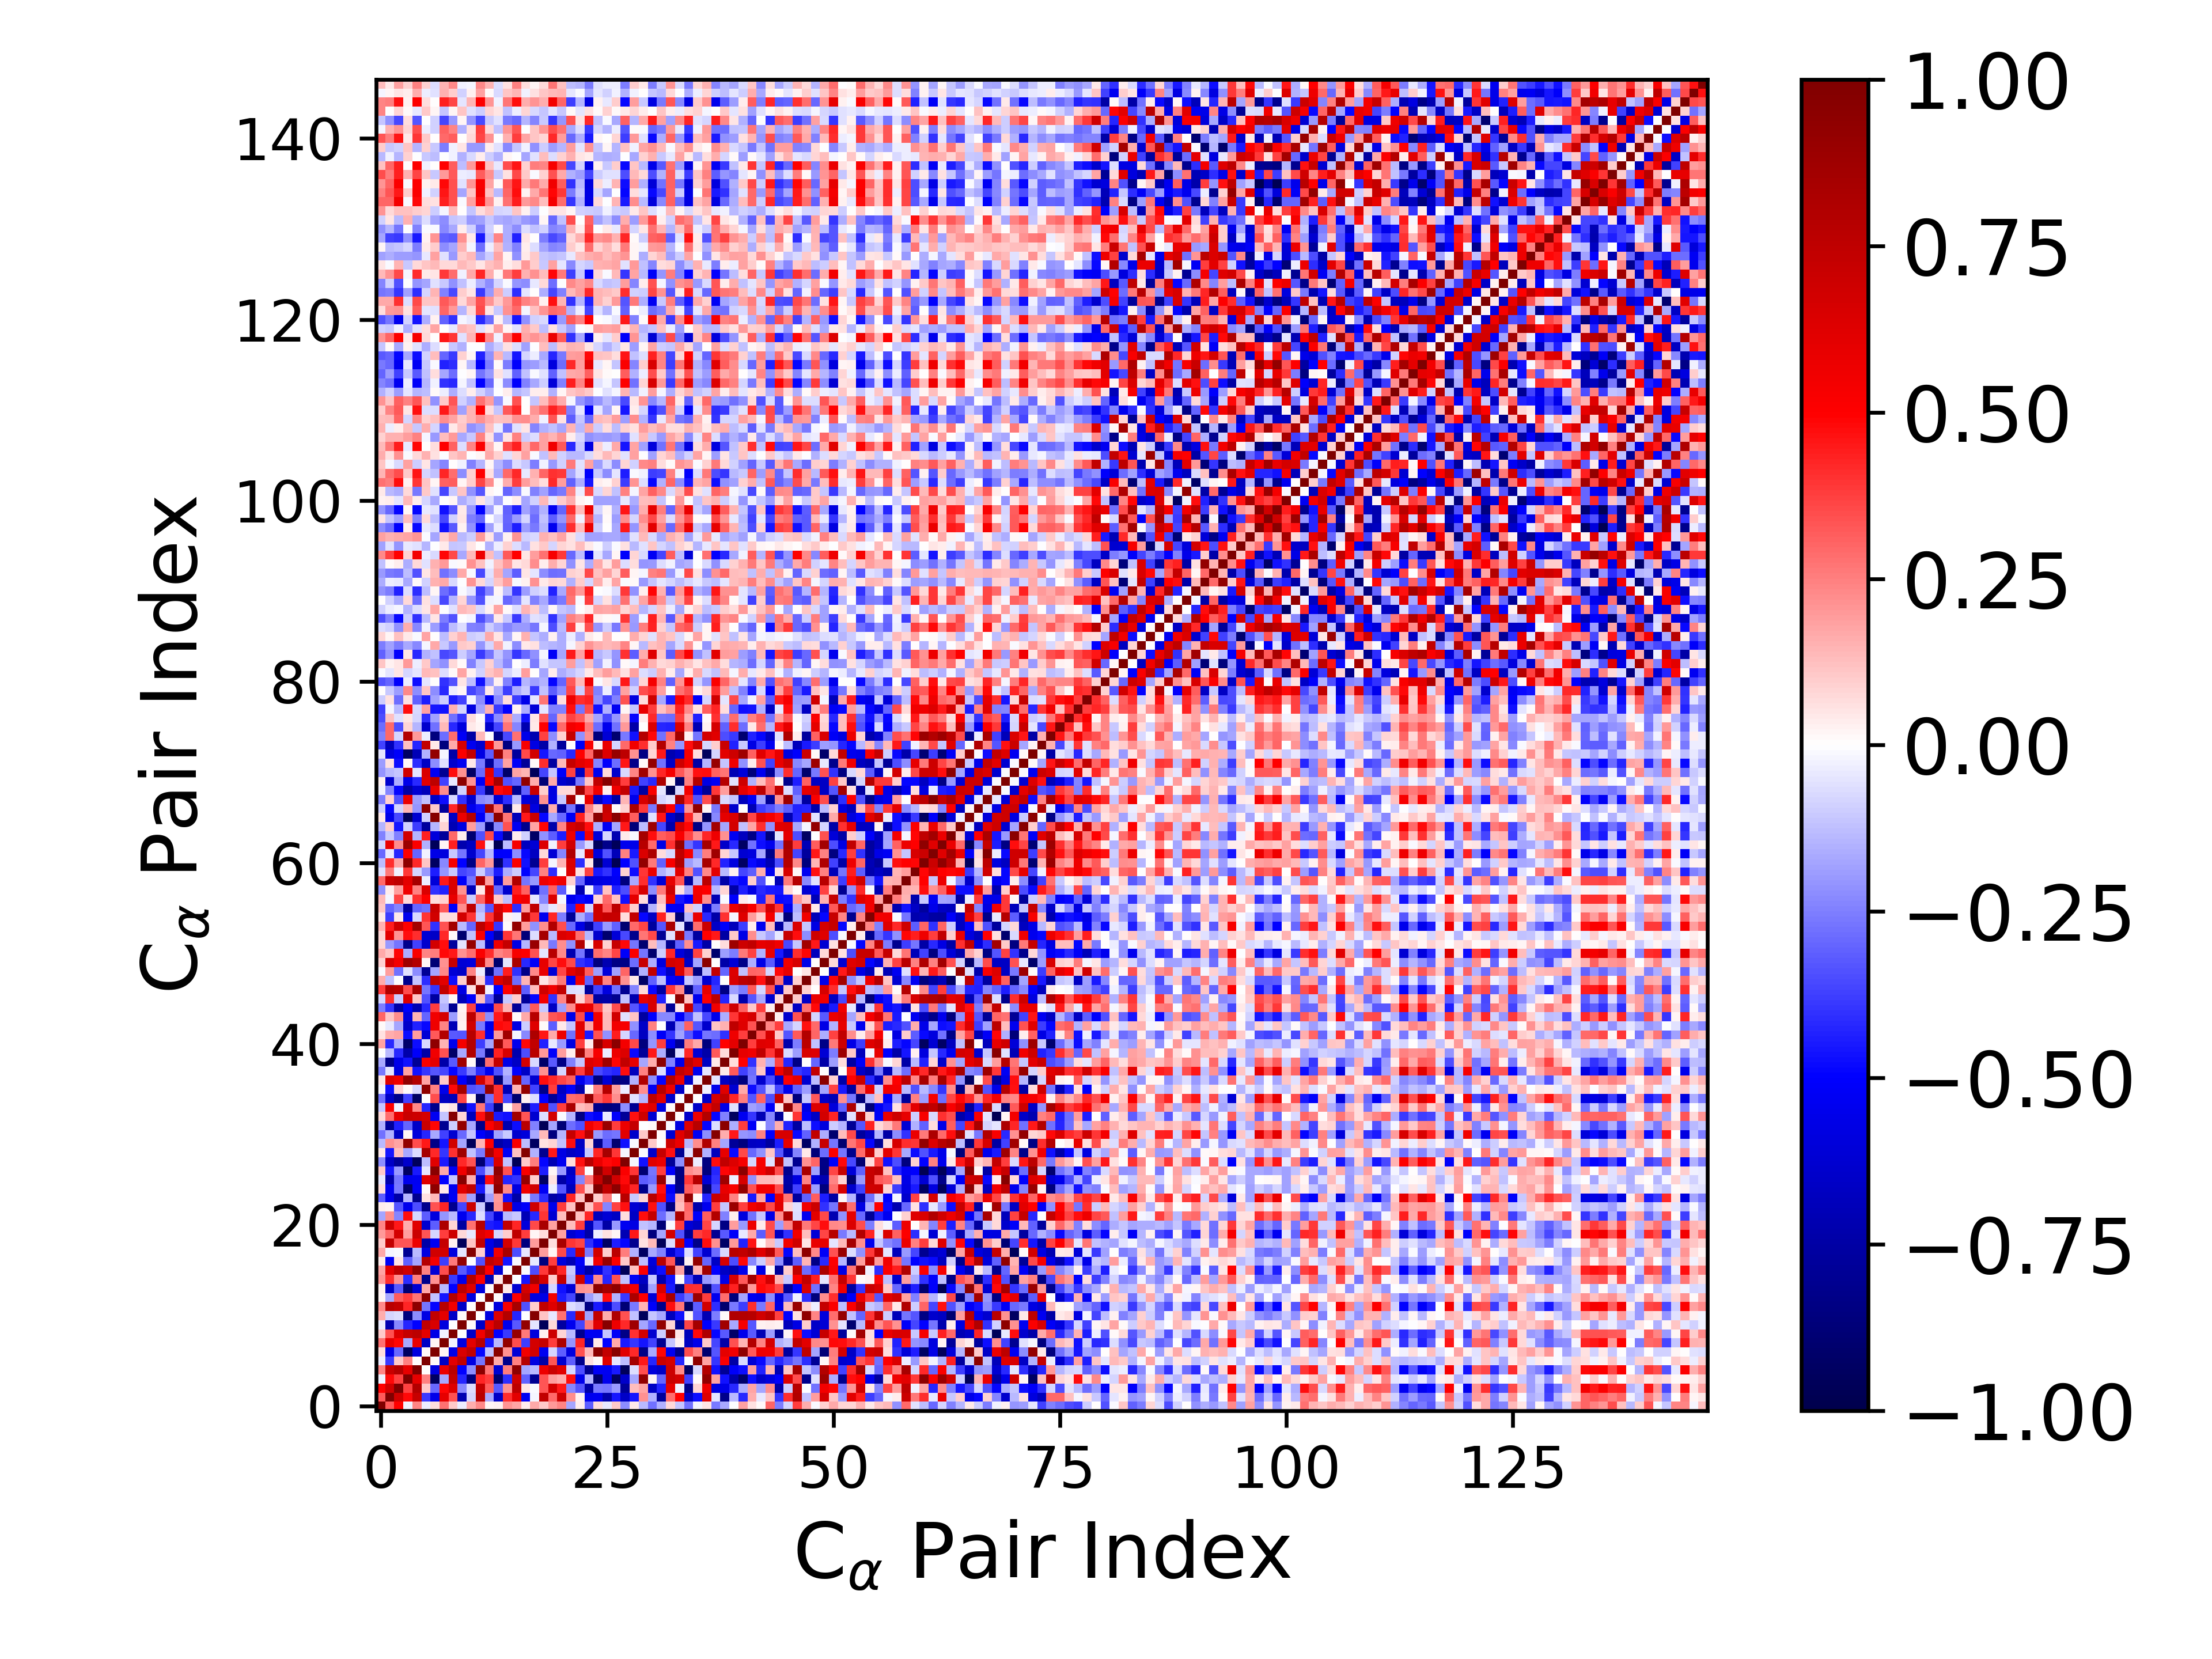

The table this chart was drawn from, first rows:
1.000000000000000000e+00, 3.274481437138370699e-01, 4.991116786542258432e-01, -3.107652146252645742e-02, 2.404309666858589489e-01, -3.792071804198101498e-02, 6.723237801165880823e-02, 2.765459634477108741e-01, 1.075685870386683396e-01, -3.808452313855033994e-02, 1.596879236537066815e-01, 2.324775351564496439e-01, 2.043944742473450399e-02, 2.880096658730067760e-02, 2.062808767470701854e-01, 1.722927943870944112e-01, 3.490419819434826404e-02, 1.698928412876818395e-01, 1.079315464708585359e-01, 2.011275796810188254e-01, 2.418307505349000519e-01, -1.745832191906654396e-01, 3.218349774420680570e-02, -3.158061695273783331e-01
3.274481437138370699e-01, 1.000000000000000000e+00, 6.771863570042135905e-01, 4.817469631848303457e-01, 7.151177188406152574e-01, -3.874033816131505215e-01, -5.577314477693438022e-01, 5.890844362552430935e-01, 3.415556748245424656e-01, -7.151941088255592271e-01, -7.867839423781353148e-02, 7.689844665706907501e-01, -1.701999525913982514e-01, -6.488562188287345656e-01, 4.097289949460076186e-01, 6.054347932888313188e-01, -5.259367690822213115e-01, -2.040893390643103850e-02, 7.386641697925675487e-01, 2.893117050241630350e-01, 6.899095652289273239e-01, 2.257069402218006837e-01, 3.108707823157901007e-02, -5.418044555670805673e-01
4.991116786542258432e-01, 6.771863570042135905e-01, 1.000000000000000000e+00, 3.686940902769283435e-01, 7.936908051277613563e-01, 1.021091150325338787e-01, -2.892525926627074750e-01, 4.909517471282864864e-01, 6.311296954643013102e-01, -2.267573893761373749e-01, -6.584074317290997125e-02, 7.321323044038674510e-01, 3.167074256427007684e-01, -3.205270299371006937e-01, 2.182543958585246857e-01, 7.573485996012816468e-01, 4.792925539695355036e-02, -9.686450561771515685e-03, 3.322521039305947332e-01, 6.688548282738651096e-01, 4.524965140581977963e-01, -2.387111223483456557e-01, -3.315090096396492991e-01, -7.416089263893013150e-01
-3.107652146252645742e-02, 4.817469631848303457e-01, 3.686940902769283435e-01, 1.000000000000000000e+00, 5.883688750597336758e-01, 2.476590567810015298e-01, -9.401149769749864715e-01, -1.691536361521393250e-01, 7.257861984846716297e-01, -4.252560736071743785e-01, -8.580769216871592109e-01, 4.288162299194955840e-01, 3.766383942217880754e-01, -8.828668797731075157e-01, -4.116328582131935643e-01, 6.849430785113220788e-01, -3.101755928098707815e-01, -8.018388755127996426e-01, 3.325268733008751587e-01, 1.952730836215915700e-01, 1.588427476150072737e-01, 4.703842241863345208e-01, -5.534468916121493276e-01, -1.437205969555197804e-01
2.404309666858589489e-01, 7.151177188406152574e-01, 7.936908051277613563e-01, 5.883688750597336758e-01, 1.000000000000000000e+00, 1.669351101508417682e-03, -5.890052457519970863e-01, 5.772898362713831943e-01, 7.624318584346968519e-01, -4.970560101282455179e-01, -2.257667695565746535e-01, 9.382902302611119127e-01, 2.727643328151860280e-01, -6.210554482086082517e-01, 2.523038481154115109e-01, 9.391900292075415768e-01, -1.748838677112224127e-01, -1.345800421676755232e-01, 5.673617593527069403e-01, 6.971051660564423491e-01, 6.130164674109057632e-01, -8.454702528138308137e-02, -3.506819271024734785e-01, -8.079655931830026505e-01
-3.792071804198101498e-02, -3.874033816131505215e-01, 1.021091150325338787e-01, 2.476590567810015298e-01, 1.669351101508417682e-03, 1.000000000000000000e+00, 1.051011254033328360e-02, -6.577244984569463604e-01, 6.042130364150907207e-01, 7.350377700668914160e-01, -5.717412922578576362e-01, -2.715121817751821598e-01, 9.386246536136846341e-01, 1.711564194819025497e-01, -8.173582274753549148e-01, 2.475194430682274016e-01, 7.877940079242927718e-01, -5.856805515395765438e-01, -7.383558884258253352e-01, 3.354944915422488072e-01, -6.323156465604613530e-01, -3.173227650278773182e-01, -8.175058582707258603e-01, 5.483823537314234942e-02
6.723237801165880823e-02, -5.577314477693438022e-01, -2.892525926627074750e-01, -9.401149769749864715e-01, -5.890052457519970863e-01, 1.051011254033328360e-02, 1.000000000000000000e+00, 1.862552126355586715e-02, -5.702500543315702775e-01, 6.417573664959291824e-01, 7.385503602807584889e-01, -4.921299563002560773e-01, -1.220965231395373524e-01, 9.583259777796497847e-01, 2.158504081957617893e-01, -6.158655126917554901e-01, 5.435789221043429986e-01, 6.775346849363027557e-01, -5.352688322999241688e-01, -8.469189942915188174e-02, -3.171519477353411109e-01, -5.862276449940809764e-01, 3.371623469200188405e-01, 1.333074165002935407e-01
2.765459634477108741e-01, 5.890844362552430935e-01, 4.909517471282864864e-01, -1.691536361521393250e-01, 5.772898362713831943e-01, -6.577244984569463604e-01, 1.862552126355586715e-02, 1.000000000000000000e+00, -2.793959725752643078e-02, -5.915291650299580040e-01, 6.089769611433106800e-01, 7.761830581163668974e-01, -4.533694906821671422e-01, -1.374980434777158533e-01, 9.181480684435029405e-01, 3.514076835148841060e-01, -3.803938146644715301e-01, 6.690108138206837252e-01, 7.188943942222547623e-01, 3.772670940717164911e-01, 8.162227534214767655e-01, -2.085860708388396767e-01, 4.242577935136709888e-01, -7.152864422151075097e-01
1.075685870386683396e-01, 3.415556748245424656e-01, 6.311296954643013102e-01, 7.257861984846716297e-01, 7.624318584346968519e-01, 6.042130364150907207e-01, -5.702500543315702775e-01, -2.793959725752643078e-02, 1.000000000000000000e+00, -2.301051538525165138e-03, -6.549086483792735391e-01, 5.541806104580651038e-01, 7.899782118482255866e-01, -4.980864222432443977e-01, -3.839857303170531866e-01, 9.012199420005831962e-01, 2.655594347324714000e-01, -5.884726580943725471e-01, 2.481551536173930497e-02, 6.914394279036194524e-01, 7.944867876386307870e-02, -1.382400216792246672e-01, -8.104617945404400947e-01, -5.305521317946897408e-01
-3.808452313855033994e-02, -7.151941088255592271e-01, -2.267573893761373749e-01, -4.252560736071743785e-01, -4.970560101282455179e-01, 7.350377700668914160e-01, 6.417573664959291824e-01, -5.915291650299580040e-01, -2.301051538525165138e-03, 1.000000000000000000e+00, 1.011950838638722185e-02, -6.508805175050371705e-01, 5.888657477322520872e-01, 7.635579901778261069e-01, -5.493125393655462485e-01, -3.264942553508436429e-01, 9.181196599434470196e-01, -5.300436927894722206e-02, -9.538470560409687549e-01, 7.264098177093435138e-02, -7.650718348417544501e-01, -5.400731522813950747e-01, -3.653323791289267986e-01, 2.672976062431754452e-01
1.596879236537066815e-01, -7.867839423781353148e-02, -6.584074317290997125e-02, -8.580769216871592109e-01, -2.257667695565746535e-01, -5.717412922578576362e-01, 7.385503602807584889e-01, 6.089769611433106800e-01, -6.549086483792735391e-01, 1.011950838638722185e-02, 1.000000000000000000e+00, 6.143896452424367320e-03, -5.922142005335464532e-01, 6.245104384329058789e-01, 7.929760763839485138e-01, -4.286262699583138769e-01, -5.903299701071644187e-04, 9.716546452651013688e-01, 1.140147398240433513e-01, -4.132229097820420971e-02, 2.768018438274016391e-01, -4.173915796869480666e-01, 7.018250230836703407e-01, -1.811623394606811654e-01
2.324775351564496439e-01, 7.689844665706907501e-01, 7.321323044038674510e-01, 4.288162299194955840e-01, 9.382902302611119127e-01, -2.715121817751821598e-01, -4.921299563002560773e-01, 7.761830581163668974e-01, 5.541806104580651038e-01, -6.508805175050371705e-01, 6.143896452424367320e-03, 1.000000000000000000e+00, 4.138724239146802930e-03, -5.890592848852075347e-01, 5.163081139136790343e-01, 8.377603704869811541e-01, -3.435542618644357726e-01, 1.007074486748474745e-01, 7.378389920397186996e-01, 6.225072753204499154e-01, 7.788539996150195543e-01, -6.411495034176283025e-02, -9.699139310712652506e-02, -8.385947613462499950e-01
2.043944742473450399e-02, -1.701999525913982514e-01, 3.167074256427007684e-01, 3.766383942217880754e-01, 2.727643328151860280e-01, 9.386246536136846341e-01, -1.220965231395373524e-01, -4.533694906821671422e-01, 7.899782118482255866e-01, 5.888657477322520872e-01, -5.922142005335464532e-01, 4.138724239146802930e-03, 1.000000000000000000e+00, 1.481630964609880786e-02, -7.118971491613153013e-01, 5.058172682071713222e-01, 7.382270511562190052e-01, -5.842910813540254100e-01, -5.687629125004819430e-01, 5.418485246897448704e-01, -4.412030110943863659e-01, -3.653548790691520942e-01, -8.912781697294481775e-01, -1.922558892212560544e-01
2.880096658730067760e-02, -6.488562188287345656e-01, -3.205270299371006937e-01, -8.828668797731075157e-01, -6.210554482086082517e-01, 1.711564194819025497e-01, 9.583259777796497847e-01, -1.374980434777158533e-01, -4.980864222432443977e-01, 7.635579901778261069e-01, 6.245104384329058789e-01, -5.890592848852075347e-01, 1.481630964609880786e-02, 1.000000000000000000e+00, 4.477990569813333765e-02, -6.237170118937721552e-01, 6.667091166760886756e-01, 5.546148931000078885e-01, -6.837923888277854800e-01, -8.094886842767479163e-02, -4.632421019407698126e-01, -6.084391036674787756e-01, 2.130859372764479509e-01, 2.030068684923248823e-01
2.062808767470701854e-01, 4.097289949460076186e-01, 2.182543958585246857e-01, -4.116328582131935643e-01, 2.523038481154115109e-01, -8.173582274753549148e-01, 2.158504081957617893e-01, 9.181480684435029405e-01, -3.839857303170531866e-01, -5.493125393655462485e-01, 7.929760763839485138e-01, 5.163081139136790343e-01, -7.118971491613153013e-01, 4.477990569813333765e-02, 1.000000000000000000e+00, -2.173626466788836867e-03, -4.600494937244000160e-01, 8.362881812243864177e-01, 6.655665988354182439e-01, 9.800166040517435673e-02, 7.302526413735855870e-01, -1.356444918389430321e-01, 6.887615884539277644e-01, -4.673824740574389902e-01
1.722927943870944112e-01, 6.054347932888313188e-01, 7.573485996012816468e-01, 6.849430785113220788e-01, 9.391900292075415768e-01, 2.475194430682274016e-01, -6.158655126917554901e-01, 3.514076835148841060e-01, 9.012199420005831962e-01, -3.264942553508436429e-01, -4.286262699583138769e-01, 8.377603704869811541e-01, 5.058172682071713222e-01, -6.237170118937721552e-01, -2.173626466788836867e-03, 1.000000000000000000e+00, -1.097376850111163489e-02, -3.475132080041047344e-01, 3.856305502269566365e-01, 7.456915934675953928e-01, 4.296729273631895718e-01, -1.093058852412804732e-01, -5.697439116679096083e-01, -7.440772719937270852e-01
3.490419819434826404e-02, -5.259367690822213115e-01, 4.792925539695355036e-02, -3.101755928098707815e-01, -1.748838677112224127e-01, 7.877940079242927718e-01, 5.435789221043429986e-01, -3.803938146644715301e-01, 2.655594347324714000e-01, 9.181196599434470196e-01, -5.903299701071644187e-04, -3.435542618644357726e-01, 7.382270511562190052e-01, 6.667091166760886756e-01, -4.600494937244000160e-01, -1.097376850111163489e-02, 1.000000000000000000e+00, -3.941062633010317118e-02, -8.564520648192291974e-01, 3.768826331442718947e-01, -5.999374757497720756e-01, -6.970929170290547372e-01, -5.094726265564462064e-01, -5.091451433652535025e-02
1.698928412876818395e-01, -2.040893390643103850e-02, -9.686450561771515685e-03, -8.018388755127996426e-01, -1.345800421676755232e-01, -5.856805515395765438e-01, 6.775346849363027557e-01, 6.690108138206837252e-01, -5.884726580943725471e-01, -5.300436927894722206e-02, 9.716546452651013688e-01, 1.007074486748474745e-01, -5.842910813540254100e-01, 5.546148931000078885e-01, 8.362881812243864177e-01, -3.475132080041047344e-01, -3.941062633010317118e-02, 1.000000000000000000e+00, 1.875835987442347752e-01, 2.116814265394688366e-02, 3.521043165395168484e-01, -4.140760440584058122e-01, 6.814013172019524056e-01, -2.626153676158574646e-01
1.079315464708585359e-01, 7.386641697925675487e-01, 3.322521039305947332e-01, 3.325268733008751587e-01, 5.673617593527069403e-01, -7.383558884258253352e-01, -5.352688322999241688e-01, 7.188943942222547623e-01, 2.481551536173930497e-02, -9.538470560409687549e-01, 1.140147398240433513e-01, 7.378389920397186996e-01, -5.687629125004819430e-01, -6.837923888277854800e-01, 6.655665988354182439e-01, 3.856305502269566365e-01, -8.564520648192291974e-01, 1.875835987442347752e-01, 1.000000000000000000e+00, 6.949685815648336262e-02, 8.329371211282055043e-01, 3.972226203620323748e-01, 3.625740523736580845e-01, -4.120390124207989335e-01
2.011275796810188254e-01, 2.893117050241630350e-01, 6.688548282738651096e-01, 1.952730836215915700e-01, 6.971051660564423491e-01, 3.354944915422488072e-01, -8.469189942915188174e-02, 3.772670940717164911e-01, 6.914394279036194524e-01, 7.264098177093435138e-02, -4.132229097820420971e-02, 6.225072753204499154e-01, 5.418485246897448704e-01, -8.094886842767479163e-02, 9.800166040517435673e-02, 7.456915934675953928e-01, 3.768826331442718947e-01, 2.116814265394688366e-02, 6.949685815648336262e-02, 1.000000000000000000e+00, 1.821369186368371751e-01, -6.244712593707285597e-01, -5.507739501642689994e-01, -7.459897774540243942e-01
2.418307505349000519e-01, 6.899095652289273239e-01, 4.524965140581977963e-01, 1.588427476150072737e-01, 6.130164674109057632e-01, -6.323156465604613530e-01, -3.171519477353411109e-01, 8.162227534214767655e-01, 7.944867876386307870e-02, -7.650718348417544501e-01, 2.768018438274016391e-01, 7.788539996150195543e-01, -4.412030110943863659e-01, -4.632421019407698126e-01, 7.302526413735855870e-01, 4.296729273631895718e-01, -5.999374757497720756e-01, 3.521043165395168484e-01, 8.329371211282055043e-01, 1.821369186368371751e-01, 1.000000000000000000e+00, 1.251314192070503428e-01, 3.810511661235304048e-01, -6.854675508727152700e-01
-1.745832191906654396e-01, 2.257069402218006837e-01, -2.387111223483456557e-01, 4.703842241863345208e-01, -8.454702528138308137e-02, -3.173227650278773182e-01, -5.862276449940809764e-01, -2.085860708388396767e-01, -1.382400216792246672e-01, -5.400731522813950747e-01, -4.173915796869480666e-01, -6.411495034176283025e-02, -3.653548790691520942e-01, -6.084391036674787756e-01, -1.356444918389430321e-01, -1.093058852412804732e-01, -6.970929170290547372e-01, -4.140760440584058122e-01, 3.972226203620323748e-01, -6.244712593707285597e-01, 1.251314192070503428e-01, 1.000000000000000000e+00, 1.221856298253366502e-01, 4.293986203554567282e-01
3.218349774420680570e-02, 3.108707823157901007e-02, -3.315090096396492991e-01, -5.534468916121493276e-01, -3.506819271024734785e-01, -8.175058582707258603e-01, 3.371623469200188405e-01, 4.242577935136709888e-01, -8.104617945404400947e-01, -3.653323791289267986e-01, 7.018250230836703407e-01, -9.699139310712652506e-02, -8.912781697294481775e-01, 2.130859372764479509e-01, 6.887615884539277644e-01, -5.697439116679096083e-01, -5.094726265564462064e-01, 6.814013172019524056e-01, 3.625740523736580845e-01, -5.507739501642689994e-01, 3.810511661235304048e-01, 1.221856298253366502e-01, 1.000000000000000000e+00, 1.127858504710409632e-01
-3.158061695273783331e-01, -5.418044555670805673e-01, -7.416089263893013150e-01, -1.437205969555197804e-01, -8.079655931830026505e-01, 5.483823537314234942e-02, 1.333074165002935407e-01, -7.152864422151075097e-01, -5.305521317946897408e-01, 2.672976062431754452e-01, -1.811623394606811654e-01, -8.385947613462499950e-01, -1.922558892212560544e-01, 2.030068684923248823e-01, -4.673824740574389902e-01, -7.440772719937270852e-01, -5.091451433652535025e-02, -2.626153676158574646e-01, -4.120390124207989335e-01, -7.459897774540243942e-01, -6.854675508727152700e-01, 4.293986203554567282e-01, 1.127858504710409632e-01, 1.000000000000000000e+00
6.583905384233515456e-02, -5.359101645599150254e-01, -2.637728046525477654e-01, -9.066295038502742987e-01, -5.290998148284150604e-01, 1.199981561409814781e-02, 9.390392625876806676e-01, 4.600368335127568570e-02, -5.331288267600300390e-01, 6.166320164538967585e-01, 7.345547886231034163e-01, -4.512302905379775853e-01, -1.099641154186651731e-01, 9.423333227838393000e-01, 2.272597307546207479e-01, -5.799172486312673680e-01, 5.501827731483268646e-01, 6.748908287243119419e-01, -5.299822318708358182e-01, -3.620050408091863431e-02, -3.300147464671685515e-01, -6.803403753208995264e-01, 3.424220570381045214e-01, 9.900936888474397291e-02
-4.270192155621142099e-02, -7.283698107472740269e-01, -2.663013511877566075e-01, -5.488493007396434420e-01, -5.340924055883613519e-01, 6.226965684033235471e-01, 7.324822301856553919e-01, -4.938018521237091951e-01, -1.137398156587007547e-01, 9.661472086662392655e-01, 1.612174015938712957e-01, -6.493744752856005498e-01, 4.749257654990176603e-01, 8.475502264734132707e-01, -4.241053355413761383e-01, -4.038079343347024119e-01, 9.016265937778713546e-01, 9.533497771273635735e-02, -9.367614348418363823e-01, 5.596776608841692174e-02, -7.434717240829470386e-01, -6.141595833937150140e-01, -2.416152940926694082e-01, 2.627584051296849577e-01
1.038868828014582885e-01, -4.606016021357257628e-01, -1.988709802328163245e-01, -9.342270905867701147e-01, -4.516575147426837855e-01, -5.297711890539683055e-02, 9.553729341470486025e-01, 1.713914980502925234e-01, -5.223298869542326583e-01, 5.592698114648408936e-01, 8.098920335509044444e-01, -3.475736232049198571e-01, -1.486429680687838539e-01, 9.332297726501653790e-01, 3.402348921946364846e-01, -5.243137709708328709e-01, 5.188799179462916245e-01, 7.654488472856167958e-01, -4.423415633621908816e-01, 1.678474882202999827e-02, -2.020415037097422761e-01, -6.599393521044891742e-01, 3.697924529984379372e-01, -7.760797400105405239e-03
-2.228083629454294667e-01, -6.556760278131261721e-01, -7.805397249345418231e-01, -6.483112599549679667e-01, -9.569235939909689348e-01, -1.294626484545149669e-01, 6.103822863658849851e-01, -4.514304261515115768e-01, -8.336862833488902780e-01, 4.173456919204882043e-01, 3.417176308969821497e-01, -8.847044307580248512e-01, -3.885089303949906814e-01, 6.367888495273734684e-01, -1.189206598465673281e-01, -9.683561959756005200e-01, 1.061021672182114323e-01, 2.500052932730983390e-01, -4.875914817856862871e-01, -7.034632321563029089e-01, -5.326444004024619705e-01, 6.952726707041975707e-02, 4.614047728057343867e-01, 7.708638426577268943e-01
4.457630788260497773e-02, -4.582733687468260597e-01, 1.257424292726413984e-01, -1.707274157406475645e-01, -6.413501363845897085e-02, 8.481805379445940263e-01, 4.179740577457418116e-01, -3.907961628727132930e-01, 4.019446446780943205e-01, 8.740515305924952960e-01, -1.217836907242613870e-01, -2.589935122728128647e-01, 8.246829397296745467e-01, 5.447516135174728102e-01, -5.156798238726139072e-01, 1.196581985569429851e-01, 9.693675795162514097e-01, -1.487848756181018861e-01, -8.113327203141834643e-01, 4.491668119904882461e-01, -5.757265844354030326e-01, -6.619650550771494224e-01, -6.188092927931677645e-01, -1.026302422013321836e-01
-1.392593631570064605e-01, 2.155373223011791683e-01, 1.727324048220759134e-01, 9.141471116515056394e-01, 3.497329525810011774e-01, 4.453358115517043747e-01, -8.289027434319534704e-01, -4.589414180132040944e-01, 6.721480297508597435e-01, -1.755932665741181675e-01, -9.547104745941091819e-01, 1.441503696807656942e-01, 5.049257315968230797e-01, -7.363849076931721083e-01, -6.641811228668857980e-01, 5.188193400100655772e-01, -1.319310341573609879e-01, -9.306551403001928069e-01, 5.548867068256493201e-02, 8.284730017865360452e-02, -1.240658205384089913e-01, 4.692950225718691137e-01, -6.568870397755154356e-01, 8.164694413113479654e-02
-2.744885532357418945e-01, -1.546446221944416111e-01, -6.578152367532534850e-01, 2.023964117095370177e-02, -5.960797047061854315e-01, -4.257127684725064420e-01, -1.683221152747324811e-01, -3.673621233655497975e-01, -6.262460529956974664e-01, -2.931004282146373319e-01, -1.158353219232953479e-01, -5.153504638577368624e-01, -6.037581456331322372e-01, -1.801970621833850761e-01, -1.077449832147158171e-01, -6.400110971062472620e-01, -5.988912465606229807e-01, -1.643919554767675484e-01, 1.328237307078983520e-01, -8.544483694941206187e-01, -1.460224233283882178e-01, 7.246954573005565114e-01, 4.631299828196857593e-01, 7.662326088402917623e-01
-1.485954842439147494e-01, -7.807299702124012031e-01, -4.318068757335047914e-01, -3.042105102518196103e-01, -6.552386729468511195e-01, 7.034214648574392825e-01, 4.911496796926316244e-01, -8.033150067222636359e-01, -9.611824959708940852e-02, 9.200155399759685215e-01, -1.663308740068453750e-01, -8.244922502590953384e-01, 5.040204175658417052e-01, 6.409291733251825107e-01, -7.137972460983790235e-01, -4.713591624504995248e-01, 7.658631822543048306e-01, -2.445371124263508444e-01, -9.666580631542868174e-01, -1.780566211526034004e-01, -8.821024120637385169e-01, -2.820761115528135354e-01, -3.401855095297279252e-01, 5.427027499129876142e-01
7.623676142466793981e-02, 2.835938497545361647e-01, 5.883299870523275299e-01, 7.072923394208183723e-01, 6.900462212004734308e-01, 6.622321236328748695e-01, -5.326200216671400645e-01, -1.151897789126772043e-01, 9.758335703630756086e-01, 7.906073694838164356e-02, -6.809298903771640044e-01, 4.696043052895683689e-01, 8.349500168476413631e-01, -4.501954122534154723e-01, -4.628050937653625518e-01, 8.611463573081034051e-01, 3.303517165387077625e-01, -6.294194316765394648e-01, -6.300622002318026493e-02, 6.664981985112685692e-01, -8.518751797348962651e-03, -1.458465983559343038e-01, -8.511512665721109316e-01, -4.701119006921911092e-01
-1.127410752617766521e-01, 4.971348294753943353e-01, -3.074559862974621596e-02, 6.684679820882001300e-01, 2.300192698379616152e-01, -4.268524251201139541e-01, -8.183745300827983682e-01, 2.542429649036543476e-02, 5.040341059281645830e-02, -8.033031673682439200e-01, -4.686748357076588878e-01, 2.683598114572545712e-01, -3.798847578759160792e-01, -8.677274403920994805e-01, 1.220026147847752020e-02, 1.839796379373684343e-01, -8.674239912666024122e-01, -4.381425262581888913e-01, 6.805992287842694832e-01, -3.414526144398952745e-01, 3.782803115747327971e-01, 8.241875585954123729e-01, 1.264101377153108996e-01, 1.590363036715706502e-01
-2.761547169977824900e-01, -6.496637427216883642e-01, -8.202761291032067970e-01, -3.732935610056495879e-01, -9.366109352373447328e-01, -4.380498342247717176e-03, 3.496297512967268539e-01, -6.683194116037556309e-01, -6.941303584643568891e-01, 3.669367568208569685e-01, 2.226976650979078584e-02, -9.305596784160374835e-01, -2.774806251566554471e-01, 4.113764621637510110e-01, -3.657813499875459118e-01, -8.985924122442575657e-01, 2.638215458433762137e-02, -6.588930996947671426e-02, -4.929034766977713478e-01, -7.894054543316206818e-01, -6.158347109917562401e-01, 2.861010892157844765e-01, 3.039631109187262981e-01, 9.027700680373936803e-01
-2.012782447935230687e-02, -4.690482100621649053e-01, 8.473481384804711081e-02, 1.223049430534308042e-02, -7.382555029414411552e-02, 9.343137199316324804e-01, 2.459337356710243339e-01, -5.585791314059019852e-01, 4.818330879698574654e-01, 8.493763901275345196e-01, -3.420968410248124147e-01, -3.136744216636653815e-01, 8.974533467751014681e-01, 4.000429278185343995e-01, -6.977263817805403612e-01, 1.484275662083609226e-01, 9.205384564426777327e-01, -3.681071249453391481e-01, -8.323882507132639441e-01, 3.790045146649566044e-01, -6.563926341604052750e-01, -5.107521562865428022e-01, -7.289152897294803868e-01, 1.003945341828690538e-02
4.784836369052163779e-02, 6.230489182359335576e-01, 5.551982539637849712e-01, 9.212352449702593260e-01, 7.943616529663305448e-01, 1.729873516505881503e-01, -8.911627972055030655e-01, 1.039896721369638205e-01, 8.121500007207951288e-01, -5.009759398394538765e-01, -7.036961002539208199e-01, 6.757191712620049806e-01, 3.751249456661579496e-01, -8.824724954474423289e-01, -1.960567100613531122e-01, 8.669785633807172154e-01, -2.971784725516903869e-01, -6.324716224405431131e-01, 4.722493232971775590e-01, 4.150625462919034225e-01, 3.606870311964914255e-01, 3.142723606437192174e-01, -5.394181765693387698e-01, -4.234178605432620257e-01
-2.589063653482247540e-01, -4.990363743697159848e-02, -5.790939912024980485e-01, 1.866702395041922036e-01, -4.671507015883092917e-01, -3.963416283346099522e-01, -3.321768607527466055e-01, -3.628505207615836392e-01, -4.899049731142336994e-01, -3.840096311456187572e-01, -2.507862505176432499e-01, -4.087052202361027842e-01, -5.434261615046187543e-01, -3.424499701227737836e-01, -1.524849120199283647e-01, -4.986003921015987328e-01, -6.633833610504372702e-01, -2.882508353874567719e-01, 2.183785610932778287e-01, -7.984743395083618855e-01, -8.260107443114995951e-02, 7.923221354185286947e-01, 3.771948199364035248e-01, 7.053151656891152310e-01
-1.651879147842565954e-01, -8.250186981703645506e-01, -5.608423731085244723e-01, -4.662811612582139498e-01, -7.921300913236390961e-01, 5.158575746057449951e-01, 6.010504633088792348e-01, -7.387873799968963651e-01, -3.258090615022897762e-01, 8.654032799560570366e-01, 8.903091792370072463e-03, -9.013077321443180301e-01, 2.840096773676350494e-01, 7.277970554149175708e-01, -5.696662331762921694e-01, -6.589936360696967421e-01, 6.619166542171397438e-01, -7.599458370217213043e-02, -9.187985621972479811e-01, -3.259814437493380179e-01, -8.432478310971776025e-01, -2.470658078123002810e-01, -1.160039707635635159e-01, 6.262450329459694487e-01
-6.608170073481841288e-03, -1.344687378156896596e-01, -4.154784524182629779e-01, -7.338978533191802267e-01, -5.154902884673704389e-01, -7.466793586735350763e-01, 5.476536668294568200e-01, 3.428533319872852925e-01, -9.149291842399595032e-01, -1.690257163900306392e-01, 8.042132435770148469e-01, -2.620576074111992670e-01, -8.616158220490761632e-01, 4.325799443325124560e-01, 6.506350757173590127e-01, -7.209298202744031103e-01, -3.486914576271941679e-01, 7.676044375047024193e-01, 1.954000503130936539e-01, -5.079666171230439176e-01, 1.896166387548553767e-01, 3.869325531557956527e-02, 8.890778593572248312e-01, 2.464864023529765857e-01
1.805516458062628449e-01, -4.162008118099649878e-01, -1.602247201297536117e-01, -9.101368369379192469e-01, -4.762732347581484782e-01, -7.163105966164243221e-02, 9.360269879309757179e-01, 1.452651620248827935e-01, -5.486005008307581754e-01, 5.389459918372584424e-01, 7.907091691502777797e-01, -3.754015912564702129e-01, -1.777929449306888676e-01, 9.092583765767097148e-01, 3.252365945079354059e-01, -5.534720697143511448e-01, 4.767072339960787830e-01, 7.384443989918823004e-01, -4.320247433913920743e-01, -4.032028022766641351e-02, -2.008782184307803254e-01, -5.862242969842527129e-01, 3.806404265937310960e-01, 3.738546646705708659e-02
6.149463090095451390e-02, 1.571990229463644806e-01, 1.749257349816736584e-01, -4.752022566322948172e-01, 1.894402835142777464e-01, -6.137085085527895778e-01, 3.275073666645755277e-01, 7.961854911812356050e-01, -3.229920149368529225e-01, -3.310437250084219962e-01, 7.746135944509440208e-01, 4.136127083615046551e-01, -5.349041232105883337e-01, 1.969121564892941934e-01, 8.661167335641647425e-01, -2.030154180086505764e-02, -2.309269332723066781e-01, 8.175239744355766724e-01, 4.593419091725446379e-01, 1.695938141142165068e-01, 5.654620471433680073e-01, -2.750978532713059255e-01, 5.621975005040051876e-01, -4.468783217837344890e-01
1.336757214706977247e-02, -4.619336934954679924e-02, -1.766138078355977414e-01, -6.434221702637139551e-01, -4.327200478258421690e-01, -4.832610302156242210e-01, 5.582935117498841748e-01, 2.350783425485704625e-01, -6.998264030996557139e-01, 2.726102305947211354e-02, 6.791049463038312251e-01, -2.593281265927422363e-01, -5.685080985390198460e-01, 4.771855641375170043e-01, 4.614617894742565340e-01, -5.765348301407507980e-01, -1.011677619974050285e-01, 6.223468436672380255e-01, 8.398681362347790516e-03, -3.175887765560642673e-01, 4.200503977681564055e-02, -1.122969178167340376e-01, 6.151621510571347873e-01, 1.749450361686160083e-01
2.985690027582499906e-01, 1.106139049954624476e-01, 2.207721904065642338e-01, -5.928936317015723878e-01, 1.465508592982619485e-01, -2.999535575885938221e-01, 5.491203507097931480e-01, 6.599077355617061214e-01, -1.938299667163736750e-01, 3.904268941659687353e-02, 7.574349690465675966e-01, 2.989248914119048695e-01, -2.209844739174083306e-01, 4.509414731330833037e-01, 6.743658266459809925e-01, 7.914101957480162639e-03, 1.684947775700487982e-01, 7.809532402393908335e-01, 1.277502507083394523e-01, 3.305688974481174602e-01, 3.563801208212093452e-01, -5.701223195484473871e-01, 3.541097589946423652e-01, -4.958128299937628602e-01
-2.569546043746379071e-01, -3.980195665822179318e-01, -7.344434198129065061e-01, -5.117084174720030187e-01, -7.104695605490284338e-01, -4.149461131631971833e-01, 3.776413464295281242e-01, -1.558995167416283856e-01, -7.996160559579514882e-01, 2.953239401198591921e-02, 3.720318798834884588e-01, -5.668015419916698772e-01, -5.989126700926822311e-01, 3.532786936222025997e-01, 1.459324815584885082e-01, -7.881374013356813313e-01, -2.195973098405651913e-01, 3.232539088892941725e-01, -1.015634149149677451e-01, -6.678525746876932123e-01, -1.914605536933453589e-01, 2.195421807324425545e-01, 6.128652344438885180e-01, 5.804729564939342668e-01
-7.899553348457832858e-02, 4.066177162002232448e-01, -9.476781679183139684e-02, 6.370060705322568850e-01, 1.163757937631437339e-01, -3.381290689628507207e-01, -7.613308745951428147e-01, -1.109558809195574647e-01, 1.831943811850812731e-02, -6.802567639613633643e-01, -5.076983544593444142e-01, 1.260088398722027936e-01, -3.228755941042371624e-01, -7.874832778656926102e-01, -1.048368723534439939e-01, 9.405288898208498394e-02, -7.779629627445671103e-01, -4.918875663002484910e-01, 5.404871209570824009e-01, -4.017348903447233166e-01, 2.357601211632454619e-01, 8.140799570276303632e-01, 8.489159804139237431e-02, 2.710176732348323347e-01
3.815034815200678553e-01, 8.015192901987746588e-01, 7.805051608577100453e-01, 3.508840564027670972e-01, 8.405519045222256125e-01, -2.720072153057812026e-01, -3.920163265115302331e-01, 7.316514977856078961e-01, 4.629747566395891467e-01, -5.777462522811002144e-01, 5.946562457492089032e-02, 8.925157810318907758e-01, -2.575715250141254534e-02, -4.979859546978791518e-01, 5.033733571988328048e-01, 7.353401373723790213e-01, -3.172240364843312843e-01, 1.307851427748076278e-01, 6.835459069196547777e-01, 5.522260277274341211e-01, 7.283174602326067948e-01, -6.593214423538372448e-02, -5.977218242080763883e-02, -7.656980389067596926e-01
1.562890975053481124e-01, -1.241160591400367191e-01, -4.554033730217420251e-03, -8.128944073442477825e-01, -1.122085865632582585e-01, -4.113886514840932040e-01, 7.346929706386534642e-01, 6.088791202755832188e-01, -4.750263939025131665e-01, 1.003893498576178545e-01, 9.298037457059641353e-01, 8.674460384828451553e-02, -4.071212355220988899e-01, 6.338457128112268135e-01, 7.369613641415718730e-01, -2.815417130723361638e-01, 1.459811441654987885e-01, 9.364173729885176822e-01, 5.226783940189239780e-02, 1.294430798839650842e-01, 2.634099712166189100e-01, -5.463199866689918416e-01, 5.536406957371337034e-01, -3.094900196154796723e-01
-1.359047207969394690e-02, 1.884171760532688811e-01, -2.802809684440147331e-01, -5.496730680522769058e-02, -2.228673888255975344e-01, -7.955312688012099454e-01, -1.766479333004737640e-01, 2.273406816193627722e-01, -6.128802931334293991e-01, -6.506737734549562502e-01, 2.347881923726499176e-01, -3.373953912781342546e-02, -8.603298570568393977e-01, -2.797264466198464694e-01, 4.418839495830265141e-01, -4.038670719975430146e-01, -8.328718031506057162e-01, 2.300985246833175679e-01, 5.836141396231513401e-01, -6.128637320760434992e-01, 3.609207458768097232e-01, 6.024199703292478780e-01, 7.007269170320619134e-01, 3.180312855559346286e-01
8.759426089139400740e-02, 6.565976547210227166e-01, 5.424694856848033542e-01, 8.672076161782413806e-01, 7.966823346909861492e-01, 1.860624116976403522e-02, -8.813569991185490338e-01, 2.186628946333251111e-01, 7.141174421192717503e-01, -6.138751799627860661e-01, -5.970348232310634939e-01, 7.216888893850958997e-01, 2.219331615971449900e-01, -8.989495747824010063e-01, -5.265833412358988941e-02, 8.221898455169043274e-01, -4.198725453813693664e-01, -5.228300213929543139e-01, 5.915227203680998302e-01, 3.666662265724104919e-01, 4.725154265902281048e-01, 3.536718064565481656e-01, -4.007018820627180067e-01, -4.417619293521103385e-01
1.650620249459548716e-01, 1.140073681167823733e-01, 4.910384829238298998e-01, -1.623120587748667076e-01, 5.210058132616977034e-01, 2.421208295419210454e-01, 2.538349872250554862e-01, 4.783172167732460123e-01, 4.513230871229171326e-01, 2.139117547568409050e-01, 2.826624031763571576e-01, 5.114322037844172275e-01, 4.114586605158540578e-01, 2.363704023592961556e-01, 2.767896608390897351e-01, 5.250652785975599146e-01, 5.007128530958884216e-01, 3.377715401450905319e-01, -4.920457008338621069e-02, 7.746700287041933253e-01, 2.269761492999160801e-01, -7.155384288245795199e-01, -2.686248379404740927e-01, -7.516544713343117357e-01
8.564667059647354530e-02, -1.954233561667949315e-01, -2.677207044066931552e-01, -8.192030479939690357e-01, -3.713350408803223202e-01, -6.332491820189192211e-01, 6.668885677792556477e-01, 4.764097326468018645e-01, -7.731170227987169685e-01, -5.063095916828038584e-02, 9.105638106529777565e-01, -1.309930048215516840e-01, -7.073212081397040052e-01, 5.568986024539094304e-01, 7.255474843494577053e-01, -5.756294890379203277e-01, -1.435955793958547111e-01, 8.964628660068024724e-01, 1.369488292885721048e-01, -2.585689278240533295e-01, 2.263276527856812048e-01, -2.179979904991369566e-01, 7.871465866916201870e-01, 2.153780360643589228e-02
7.921318128815661719e-02, 6.072568921845550305e-01, 2.064389499947690831e-01, 4.688092208207251810e-01, 4.093281605128343825e-01, -6.169022524136901220e-01, -6.544518016156042339e-01, 4.196960484831923632e-01, 1.175230451482156720e-02, -8.928872244714464168e-01, -1.203024072143984435e-01, 5.177368482216905266e-01, -5.104561313140948409e-01, -7.531831710133731761e-01, 3.922161174999039823e-01, 2.710482918140924014e-01, -8.705183929833659739e-01, -6.924269300863358789e-02, 8.504909214921753113e-01, -1.383898576322021290e-01, 6.350320245436502642e-01, 5.946797976096764859e-01, 2.866939015415554959e-01, -1.447425814095911756e-01
1.498913574340139943e-01, 4.407168289704387343e-01, 6.811704701223473268e-01, 4.946053824008730948e-01, 8.522790231564109087e-01, 3.312594482472097646e-01, -4.003335667890550176e-01, 3.428944765940953876e-01, 8.538613010989044572e-01, -1.339369743393915568e-01, -2.970447482411774365e-01, 7.526308661766383246e-01, 5.686330355455655461e-01, -3.969170878391606316e-01, 8.717487440423445436e-03, 9.146328953177499388e-01, 1.885860223681700698e-01, -2.158511776922732439e-01, 2.242814287372612014e-01, 7.980031254431185772e-01, 3.472148690826105666e-01, -2.918331427933076871e-01, -5.726482977652557205e-01, -7.640105595522348469e-01
3.971566748802617119e-02, -3.806873019051018048e-01, 4.273553961225876052e-02, -5.485719796216990130e-01, -7.405161294641247893e-02, 3.945053191855292796e-01, 6.771071621019595366e-01, 6.287195725161701110e-02, 6.680517116823073143e-02, 6.690341644035413537e-01, 3.958293327604677225e-01, -1.027102553310660360e-01, 3.940406730074667019e-01, 7.103134437123423961e-01, 2.877132815281298328e-02, -2.507523075655935033e-02, 7.795802651192988986e-01, 3.902724721772659056e-01, -5.428102393102849366e-01, 4.245036662122984583e-01, -2.503419178331324768e-01, -7.871316037048848857e-01, -1.593756157719838085e-01, -2.784544156567616557e-01
1.168853526427735129e-01, -3.006370449649239385e-01, -2.378535598293722297e-01, -7.671931883693560161e-01, -2.997478752572579341e-01, -2.773567881465297535e-01, 7.083534835325464574e-01, 3.273241200944738694e-01, -5.049340033661633420e-01, 2.241807677425496914e-01, 7.483009327881456896e-01, -1.450427180495174051e-01, -3.290251914164344371e-01, 6.427894494283780125e-01, 4.850715935911305010e-01, -4.095774353563404468e-01, 1.934060474263863683e-01, 7.385173604164532168e-01, -1.153302743781839529e-01, -4.642688606988962241e-02, 6.299033206812161556e-02, -4.370942500732024616e-01, 4.955639092440952687e-01, -8.348332279905994191e-02
1.341346433872419308e-01, -2.135799547608877719e-02, 3.618478233735807348e-01, 7.477957776959399949e-02, 4.092832380543847126e-01, 5.021701684670033528e-01, 6.683408586958516917e-02, 8.769610884888262570e-02, 5.786586183089266200e-01, 3.302428006642645908e-01, -1.006047481233308394e-01, 3.018164687197849028e-01, 6.213834759406209329e-01, 1.088101027840385482e-01, -1.288368510842110293e-01, 5.098863100526581649e-01, 5.492011763090679510e-01, -5.306844104302994858e-02, -2.302405745496571010e-01, 6.363648156551587887e-01, -1.888505529447581655e-02, -5.342896530297426283e-01, -4.841572228754681406e-01, -5.120931296214401574e-01
-2.125134612963212599e-01, 3.762276502269589623e-02, 1.920623952780373678e-01, 5.603708156178223154e-01, 2.486375929831183829e-01, 6.367015808345797279e-01, -4.054809922008283940e-01, -4.356020496093027106e-01, 6.421599711077283779e-01, 2.152353807641103622e-01, -6.884702865718639320e-01, 3.996347297334706256e-02, 6.848699833422599026e-01, -2.917676336777607626e-01, -6.390031667715805330e-01, 4.429470584457526616e-01, 3.121385452852071807e-01, -6.849134401213237133e-01, -2.763114260083788798e-01, 3.084104810302773503e-01, -3.128422590625112854e-01, -2.813701830414176274e-03, -7.157929529689576187e-01, -2.026705587248403898e-02
2.893776835985694129e-01, 6.978859035289087798e-01, 7.455140186472413166e-01, 6.076643093554754405e-01, 8.391388112677691247e-01, -3.826617895986731549e-02, -6.026641954528112466e-01, 4.528617980850855318e-01, 6.450754802123422893e-01, -5.129902090977298545e-01, -2.729722711456525341e-01, 7.983957178711316161e-01, 1.852407587832549662e-01, -6.465531181393620042e-01, 1.882242466958971572e-01, 8.040339614088527487e-01, -2.715859364161840039e-01, -1.969427350962963119e-01, 5.637853805935082452e-01, 5.025604192728125863e-01, 5.621115670759511129e-01, 8.940053258274420489e-02, -2.941710091211494627e-01, -6.339830373100471261e-01
-5.469055465108287051e-02, 2.613287550545500548e-01, -2.843438502520011582e-02, 3.853745464335420201e-01, -7.941105676052741258e-02, -2.024855524124214989e-01, -4.422366542402504375e-01, -2.087741434984338174e-01, -1.021401512747605184e-01, -3.654401488106841511e-01, -3.358025741651243790e-01, -9.608493230570354371e-02, -2.448477206693255581e-01, -4.417735524498763722e-01, -1.595414113722200544e-01, -9.957222085346664753e-02, -4.939325062046539538e-01, -3.659199707171370552e-01, 2.428052068287765708e-01, -4.072444598064626220e-01, 3.704786441183543968e-04, 6.197408383477555072e-01, 6.013411621590568357e-02, 3.713257208688074407e-01
-1.250018846813847617e-01, 4.073712776615779352e-01, 1.781255931290671168e-01, 9.314963788830843416e-01, 4.193723690765494561e-01, 1.142980495674158908e-01, -9.368909688743167763e-01, -2.321337241312171895e-01, 5.350381856023188609e-01, -4.970215688272933141e-01, -8.388615968900142716e-01, 2.992102051585900369e-01, 1.985168735034897047e-01, -9.027124825002137420e-01, -4.004301325372839893e-01, 5.085569071934491481e-01, -4.641758903151339544e-01, -7.990166632809412306e-01, 3.782642645958557148e-01, -1.675425746052940090e-02, 1.417555482718324267e-01, 6.423975793203934304e-01, -4.107122086530468064e-01, 3.908027303555632742e-02
... 86 more rows
